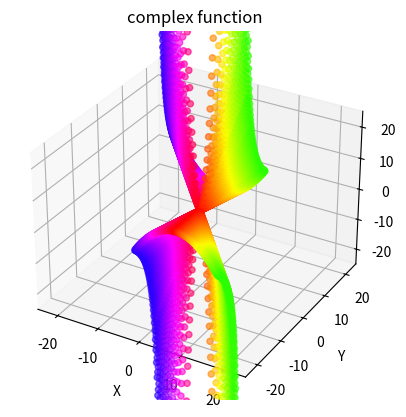

Recreate this plot in Python.
# Created in Desmos by max
# Rewritten in Python by siembra

import numpy as np
import math
import cmath
import matplotlib.pyplot as plt
from mpl_toolkits.mplot3d import Axes3D
from matplotlib.colors import hsv_to_rgb

def f(x,y):
    #return ((((1+(5**.5))/2)**complex(x,y)) - ((1-(5**.5))/2)**complex(x,y))/(5**.5)
    #return (complex(x,y)**2)
    return ((x/y)*complex(x,y))
    #return cmath.sqrt(-1)**x

R = 10
D = 6
s = 11
C = np.arange(-R,R + 1/D,1/D)

bound = 25

a_values = np.arange(-R, R + 1/D, 1/D)
b_values = np.arange(-R, R + 1/D, 1/D)

points = []

i = 0

total = len(C)**2

for a in a_values:
    for b in b_values:
        hue = ((s*np.imag(f(a,b)))%360)/360
        sat = 1
        value = 1

        hsv = (hue,sat,value)

        color = hsv_to_rgb(hsv)

        i+=1
        #point = (float(a),float(b), np.real(f(a,b)), color)
        point = (float(a),float(b), np.real(f(a,b)), color)
        print(f'{(i/total)*100:.2f}% | {i}/{total}')
        points.append(point)

#print("Points: ",len(points))

x,y,z,colors = zip(*points)

fig = plt.figure()
ax = fig.add_subplot(111, projection='3d')
ax.scatter(x,y,z,c=colors,marker='o')

ax.set_xlim(left=-bound)
ax.set_xlim(right=bound)
ax.set_ylim(bottom=-bound)
ax.set_ylim(top=bound)
ax.set_zlim(bottom=-bound)
ax.set_zlim(top=bound)


ax.set_xlabel('X')
ax.set_ylabel('Y')
ax.set_zlabel('Z')
ax.set_title('complex function')

plt.show()